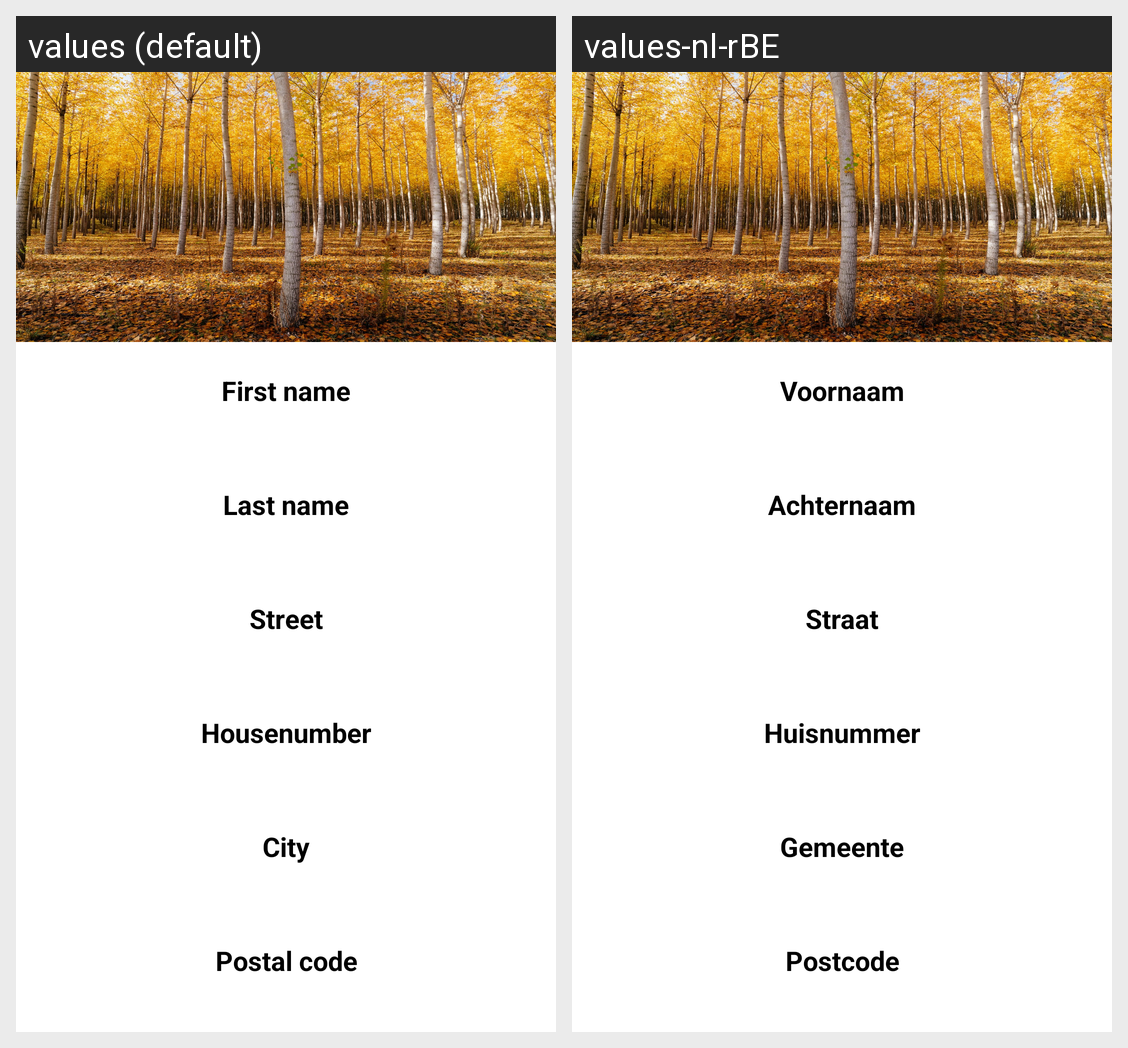

Strings drawn on this Android screen and how each of the app's shown locales translates them:
Android screen res/layout/detail_activity.xml rendered under 2 locales, left to right: values (default), values-nl-rBE. Device: Nexus 5 (rendered at 1080×1920; each locale shown at half size, 540×960, under a caption strip naming it); theme Theme.AndroidProject.
Strings drawn on this screen, with the default value and each locale's value (text and hints the layout hard-codes, and strings that could not be matched under every locale, appear in the picture but are not listed):

firstName
  values: First name
  values-nl-rBE: Voornaam

lastName
  values: Last name
  values-nl-rBE: Achternaam

street
  values: Street
  values-nl-rBE: Straat

houseNumber
  values: Housenumber
  values-nl-rBE: Huisnummer

city
  values: City
  values-nl-rBE: Gemeente

postal
  values: Postal code
  values-nl-rBE: Postcode
